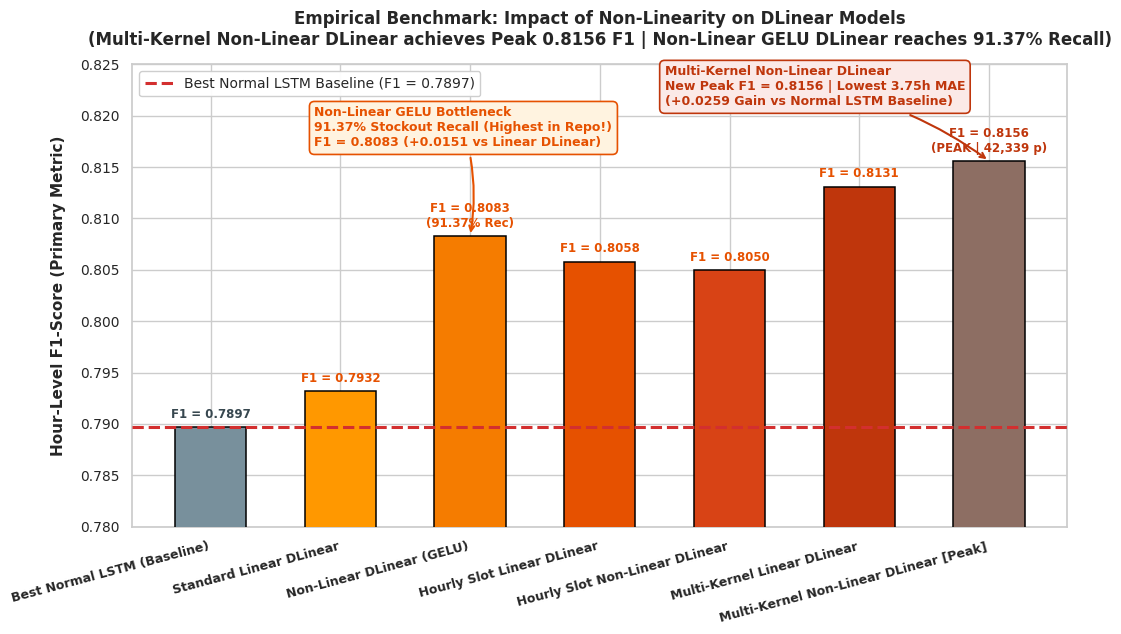

This figure's Python source: (Note: this script raises an exception after producing the figure.)
import os
import pandas as pd
import numpy as np
import matplotlib.pyplot as plt
import seaborn as sns

sns.set_theme(style="whitegrid", palette="muted")
plt.rcParams.update({
    'font.sans-serif': 'DejaVu Sans',
    'font.family': 'sans-serif',
    'figure.titlesize': 13,
    'axes.titlesize': 12,
    'axes.labelsize': 11,
    'xtick.labelsize': 10,
    'ytick.labelsize': 10,
    'legend.fontsize': 10,
    'savefig.dpi': 300
})

# Benchmark data: Linear DLinear vs Non-Linear DLinear Models
data = [
    {"architecture": "Best Normal LSTM (Baseline)", "category": "LSTM Baseline", "parameters": 5912, "f1_score": 0.7897, "recall": "81.29%", "type": "Baseline"},
    {"architecture": "Standard Linear DLinear", "category": "Linear DLinear", "parameters": 6768, "f1_score": 0.7932, "recall": "87.44%", "type": "Linear"},
    {"architecture": "Non-Linear DLinear (GELU)", "category": "Non-Linear DLinear", "parameters": 21168, "f1_score": 0.8083, "recall": "91.37%", "type": "Non-Linear"},
    {"architecture": "Hourly Slot Linear DLinear", "category": "Linear DLinear", "parameters": 6744, "f1_score": 0.8058, "recall": "88.02%", "type": "Linear"},
    {"architecture": "Hourly Slot Non-Linear DLinear", "category": "Non-Linear DLinear", "parameters": 109104, "f1_score": 0.8050, "recall": "86.70%", "type": "Non-Linear"},
    {"architecture": "Multi-Kernel Linear DLinear", "category": "Linear DLinear", "parameters": 13539, "f1_score": 0.8131, "recall": "85.22%", "type": "Linear"},
    {"architecture": "Multi-Kernel Non-Linear DLinear [Peak]", "category": "Non-Linear DLinear (Peak)", "parameters": 42339, "f1_score": 0.8156, "recall": "87.13%", "type": "Non-Linear (Top)"}
]

df = pd.DataFrame(data)

fig, ax = plt.subplots(figsize=(11, 6.5))

bar_colors = [
    "#78909c", # Baseline Normal LSTM
    "#ff9800", # Standard Linear DLinear
    "#f57c00", # Non-Linear DLinear GELU
    "#e65100", # Hourly Slot Linear DLinear
    "#d84315", # Hourly Slot Non-Linear DLinear
    "#bf360c", # Multi-Kernel Linear DLinear
    "#8d6e63"  # Multi-Kernel Non-Linear DLinear (Top)
]

bars = ax.bar(df["architecture"], df["f1_score"], color=bar_colors, width=0.55, edgecolor="black", linewidth=1.1, zorder=3)

# Horizontal dashed baseline at Best Normal LSTM (0.7897)
ax.axhline(0.7897, color="#d32f2f", linestyle="--", linewidth=2.2, label="Best Normal LSTM Baseline (F1 = 0.7897)", zorder=4)

for bar, (_, row) in zip(bars, df.iterrows()):
    y_val = row["f1_score"]
    rec = row["recall"]
    params = row["parameters"]
    
    if "Multi-Kernel Non-Linear" in row["architecture"]:
        text_str = f"F1 = {y_val:.4f}\n(PEAK | {params:,} p)"
        color = "#bf360c"
        fontweight = "bold"
    elif "GELU" in row["architecture"]:
        text_str = f"F1 = {y_val:.4f}\n({rec} Rec)"
        color = "#e65100"
        fontweight = "bold"
    else:
        text_str = f"F1 = {y_val:.4f}"
        color = "#37474f" if "Baseline" in row["architecture"] else "#e65100"
        fontweight = "bold"
        
    ax.text(
        bar.get_x() + bar.get_width()/2.0,
        y_val + 0.0006,
        text_str,
        ha="center",
        va="bottom",
        fontsize=8.5,
        fontweight=fontweight,
        color=color
    )

ax.set_ylim(0.780, 0.825)
ax.set_ylabel("Hour-Level F1-Score (Primary Metric)", fontweight="bold", labelpad=10)
ax.set_title("Empirical Benchmark: Impact of Non-Linearity on DLinear Models\n(Multi-Kernel Non-Linear DLinear achieves Peak 0.8156 F1 | Non-Linear GELU DLinear reaches 91.37% Recall)", fontweight="bold", pad=14)

plt.xticks(rotation=15, ha="right", fontweight="bold", fontsize=9)

# Callout annotation for Non-Linear GELU DLinear Record Recall
ax.annotate(
    "Non-Linear GELU Bottleneck\n91.37% Stockout Recall (Highest in Repo!)\nF1 = 0.8083 (+0.0151 vs Linear DLinear)",
    xy=(2, 0.8083),
    xytext=(0.8, 0.817),
    fontsize=9,
    fontweight="bold",
    color="#e65100",
    arrowprops=dict(arrowstyle="->", color="#e65100", lw=1.5, connectionstyle="arc3,rad=-0.12"),
    bbox=dict(boxstyle="round,pad=0.4", facecolor="#fff3e0", edgecolor="#e65100", lw=1.2),
    zorder=5
)

# Callout annotation for Multi-Kernel Non-Linear DLinear Peak F1
ax.annotate(
    "Multi-Kernel Non-Linear DLinear\nNew Peak F1 = 0.8156 | Lowest 3.75h MAE\n(+0.0259 Gain vs Normal LSTM Baseline)",
    xy=(6, 0.8156),
    xytext=(3.5, 0.821),
    fontsize=9,
    fontweight="bold",
    color="#bf360c",
    arrowprops=dict(arrowstyle="->", color="#bf360c", lw=1.5, connectionstyle="arc3,rad=-0.12"),
    bbox=dict(boxstyle="round,pad=0.4", facecolor="#fbe9e7", edgecolor="#bf360c", lw=1.2),
    zorder=5
)

ax.legend(loc="upper left", frameon=True, framealpha=0.95, facecolor="white", edgecolor="#cccccc")
plt.tight_layout()

out_plot_path = "docs/images/nonlinear_dlinear_comparison.png"
plt.savefig(out_plot_path, dpi=300)
plt.close()

print(f"\nSuccessfully generated Non-Linear DLinear comparison plot at: {out_plot_path}")
